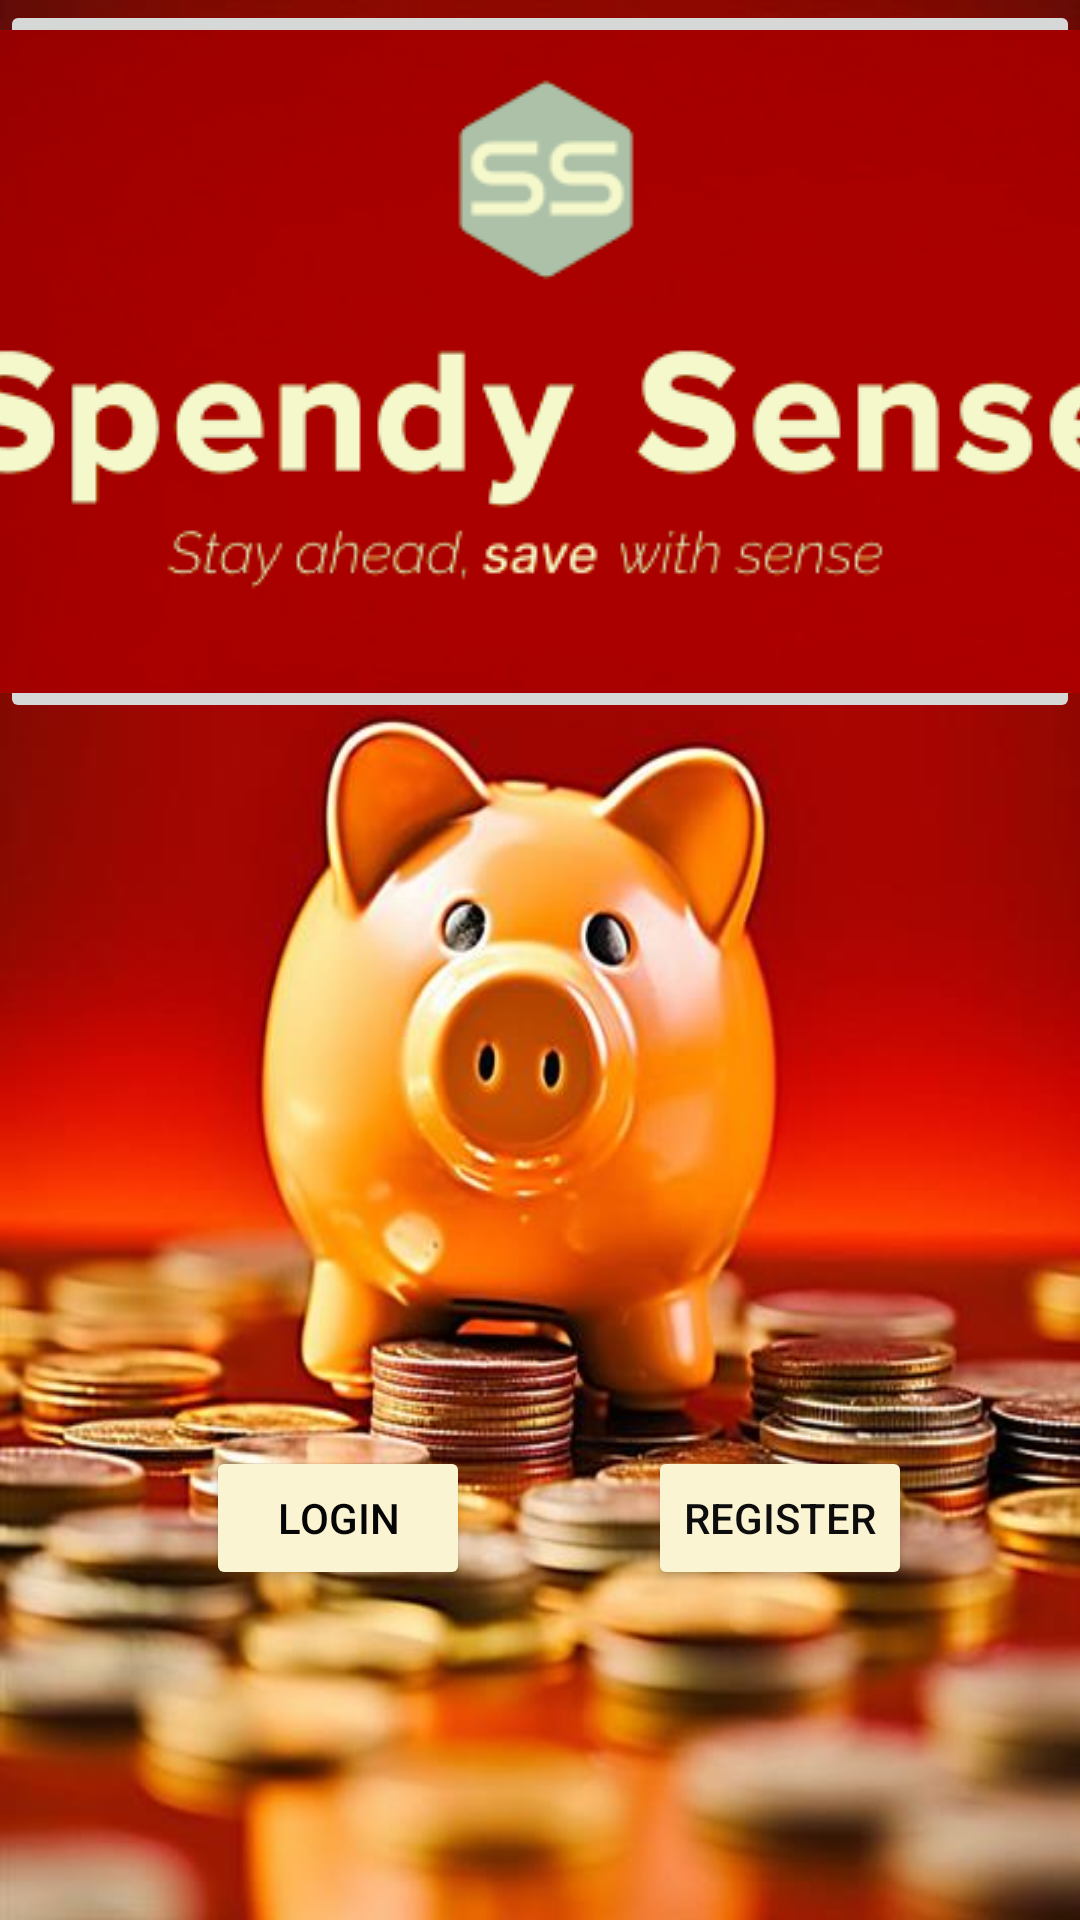

Write the Android layout XML for this screen, with the resource values it uses.
<!-- AndroidManifest.xml: application theme Theme.SpendySenseApp -->
<!-- res/layout/activity_welcome_page.xml -->
<?xml version="1.0" encoding="utf-8"?>
<androidx.constraintlayout.widget.ConstraintLayout xmlns:android="http://schemas.android.com/apk/res/android"
    xmlns:app="http://schemas.android.com/apk/res-auto"
    xmlns:tools="http://schemas.android.com/tools"
    android:id="@+id/main"
    android:layout_width="match_parent"
    android:layout_height="match_parent"
    android:background="@drawable/welcome"
    tools:context=".WelcomePage">

    <Button
        android:id="@+id/Loginbtn"
        android:layout_width="wrap_content"
        android:layout_height="wrap_content"
        android:backgroundTint="#FAF4D3"
        android:text="Login"
        android:textColor="#050505"
        app:layout_constraintBottom_toBottomOf="parent"
        app:layout_constraintEnd_toEndOf="parent"
        app:layout_constraintHorizontal_bias="0.253"
        app:layout_constraintStart_toStartOf="parent"
        app:layout_constraintTop_toTopOf="parent"
        app:layout_constraintVertical_bias="0.814" />

    <Button
        android:id="@+id/Registerbtn"
        android:layout_width="wrap_content"
        android:layout_height="wrap_content"
        android:backgroundTint="#FAF4D3"
        android:text="Register"
        android:textColor="#0D0D0D"
        app:layout_constraintBottom_toBottomOf="parent"
        app:layout_constraintEnd_toEndOf="parent"
        app:layout_constraintHorizontal_bias="0.794"
        app:layout_constraintStart_toStartOf="parent"
        app:layout_constraintTop_toTopOf="parent"
        app:layout_constraintVertical_bias="0.814" />

    <ImageButton
        android:id="@+id/imageButton"
        android:layout_width="wrap_content"
        android:layout_height="wrap_content"
        android:contentDescription="@string/image_button_desc"
        app:layout_constraintBottom_toBottomOf="parent"
        app:layout_constraintEnd_toEndOf="parent"
        app:layout_constraintHorizontal_bias="1.0"
        app:layout_constraintStart_toStartOf="parent"
        app:layout_constraintTop_toTopOf="parent"
        app:layout_constraintVertical_bias="0.0"
        app:srcCompat="@drawable/img" />



</androidx.constraintlayout.widget.ConstraintLayout>
<!-- resources referenced by this layout -->
<resources>
  <!-- drawable img: png bitmap (drawable, 35044 bytes) -->
  <!-- drawable welcome: jpeg bitmap (drawable, 38105 bytes) -->
  <string name="image_button_desc">Welcome Image</string>
  <style name="Theme.SpendySenseApp" parent="Theme.Material3.DayNight.NoActionBar">
          
          <item name="colorPrimary">@color/purple_500</item>
          <item name="colorPrimaryVariant">@color/purple_700</item>
          <item name="colorOnPrimary">@color/white</item>
          
          <item name="colorSecondary">@color/teal_200</item>
          <item name="colorSecondaryVariant">@color/teal_700</item>
          <item name="colorOnSecondary">@color/black</item>
          
      </style>
  <!-- not gathered from this repository: default colours our renderer supplied (Android Studio template values) -->
  <color name="purple_500">#FF6200EE</color>
  <color name="purple_700">#FF3700B3</color>
  <color name="teal_200">#FF03DAC5</color>
  <color name="teal_700">#FF018786</color>
  <color name="black">#FF000000</color>
  <color name="white">#FFFFFFFF</color>
</resources>
